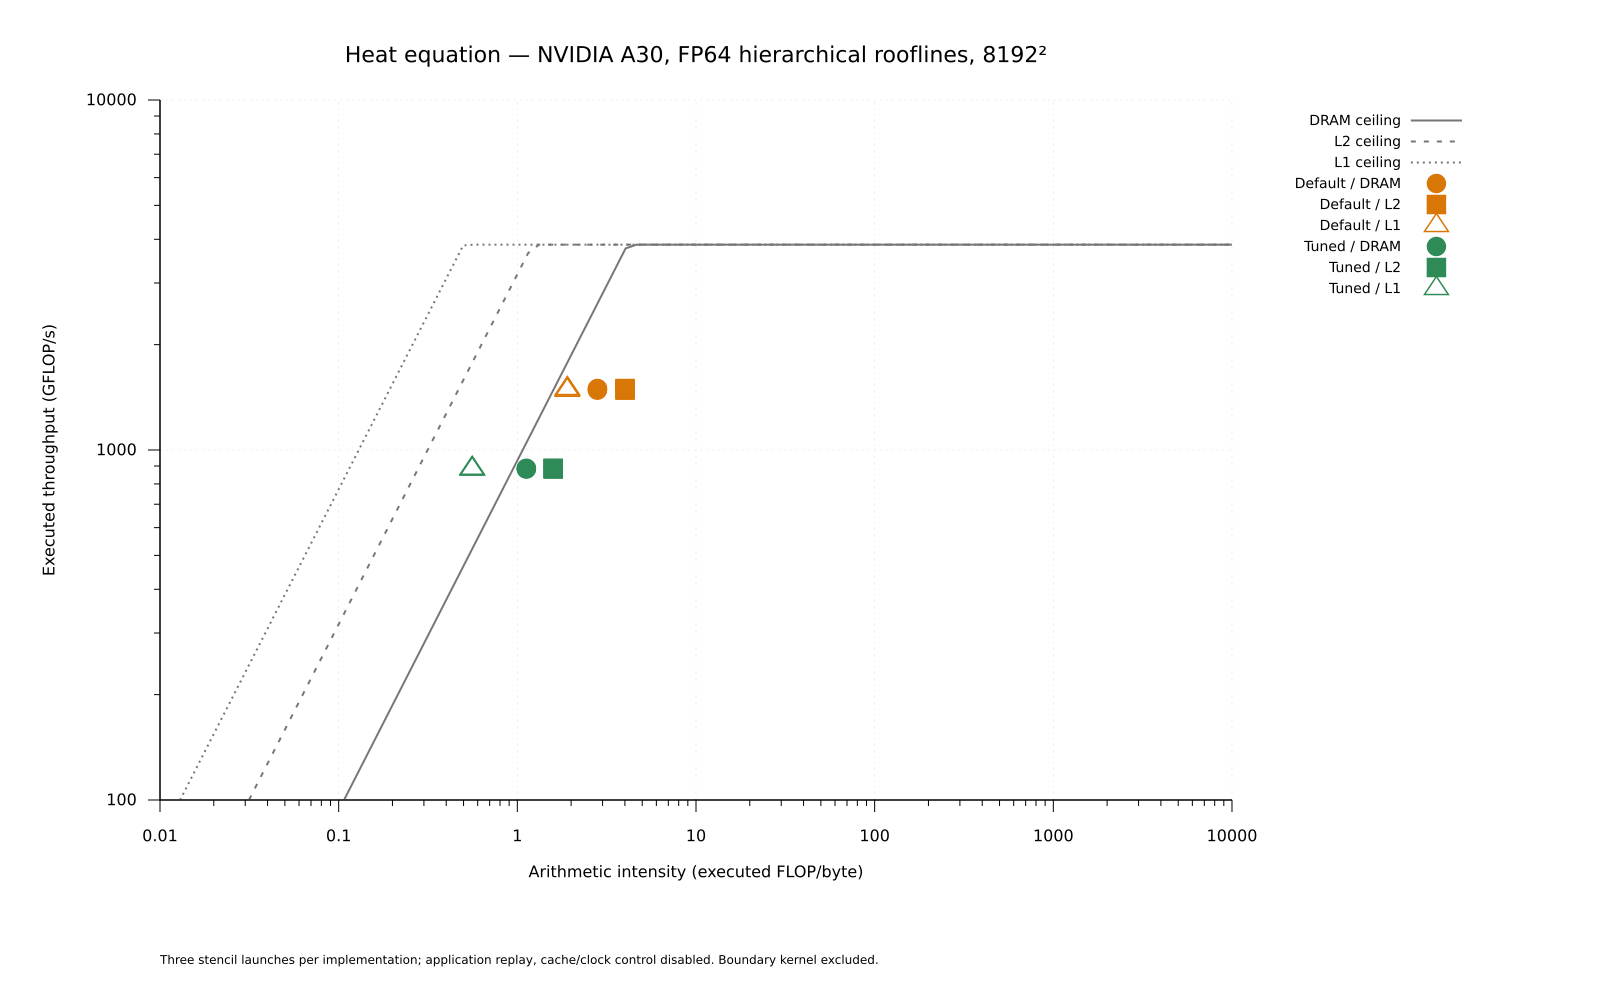

The data file committed next to this chart (first rows):
implementation, launch, size, level, stencil_s, effective_bytes, bandwidth_gbs, ceiling_gbs, bandwidth_pct, useful_gflops, executed_gflops, useful_intensity, executed_intensity, fp64_ceiling_gflops, occupancy_pct, registers_per_thread, static_shared_bytes
default, 0, 8192, L1 global/local, 0.002037, 1587258112, 779, 8029, 9.703, 296.4, 1482, 0.3805, 1.903, 4015, 93.68, 32, 2592
default, 0, 8192, L2 return, 0.002037, 753572160, 369.9, 3315, 11.16, 296.4, 1482, 0.8015, 4.007, 4015, 93.68, 32, 2592
default, 0, 8192, DRAM, 0.002037, 1076198528, 528.2, 933.1, 56.61, 296.4, 1482, 0.5612, 2.806, 4015, 93.68, 32, 2592
default, 1, 8192, L1 global/local, 0.002015, 1584469888, 786.4, 8062, 9.754, 299.8, 1499, 0.3812, 1.906, 4031, 93.64, 32, 2592
default, 1, 8192, L2 return, 0.002015, 753829568, 374.1, 3317, 11.28, 299.8, 1499, 0.8012, 4.006, 4031, 93.64, 32, 2592
default, 1, 8192, DRAM, 0.002015, 1075416448, 533.7, 933.1, 57.2, 299.8, 1499, 0.5616, 2.808, 4031, 93.64, 32, 2592
default, 2, 8192, L1 global/local, 0.002022, 1585424896, 784.2, 8062, 9.727, 298.7, 1494, 0.381, 1.905, 4031, 93.65, 32, 2592
default, 2, 8192, L2 return, 0.002022, 753799200, 372.8, 3317, 11.24, 298.7, 1494, 0.8012, 4.006, 4031, 93.65, 32, 2592
default, 2, 8192, DRAM, 0.002022, 1075461760, 531.9, 933.1, 57.01, 298.7, 1494, 0.5616, 2.808, 4031, 93.65, 32, 2592
winner, 0, 8192, L1 global/local, 0.001365, 2160831232, 1583, 7409, 21.37, 442.5, 884.9, 0.2795, 0.559, 3705, 91.32, 32, 0
winner, 0, 8192, L2 return, 0.001365, 760873120, 557.4, 3040, 18.34, 442.5, 884.9, 0.7938, 1.588, 3705, 91.32, 32, 0
winner, 0, 8192, DRAM, 0.001365, 1075837568, 788.1, 933.1, 84.46, 442.5, 884.9, 0.5614, 1.123, 3705, 91.32, 32, 0
winner, 1, 8192, L1 global/local, 0.001369, 2161133568, 1578, 7411, 21.3, 441.1, 882.1, 0.2795, 0.5589, 3705, 91.3, 32, 0
winner, 1, 8192, L2 return, 0.001369, 760836256, 555.6, 3039, 18.28, 441.1, 882.1, 0.7938, 1.588, 3705, 91.3, 32, 0
winner, 1, 8192, DRAM, 0.001369, 1075075712, 785.1, 933.1, 84.14, 441.1, 882.1, 0.5618, 1.124, 3705, 91.3, 32, 0
winner, 2, 8192, L1 global/local, 0.001363, 2161208960, 1586, 7411, 21.4, 443.2, 886.4, 0.2795, 0.5589, 3706, 91.29, 32, 0
winner, 2, 8192, L2 return, 0.001363, 760988960, 558.4, 3040, 18.37, 443.2, 886.4, 0.7937, 1.587, 3706, 91.29, 32, 0
winner, 2, 8192, DRAM, 0.001363, 1075173760, 789, 933.1, 84.56, 443.2, 886.4, 0.5618, 1.123, 3706, 91.29, 32, 0
